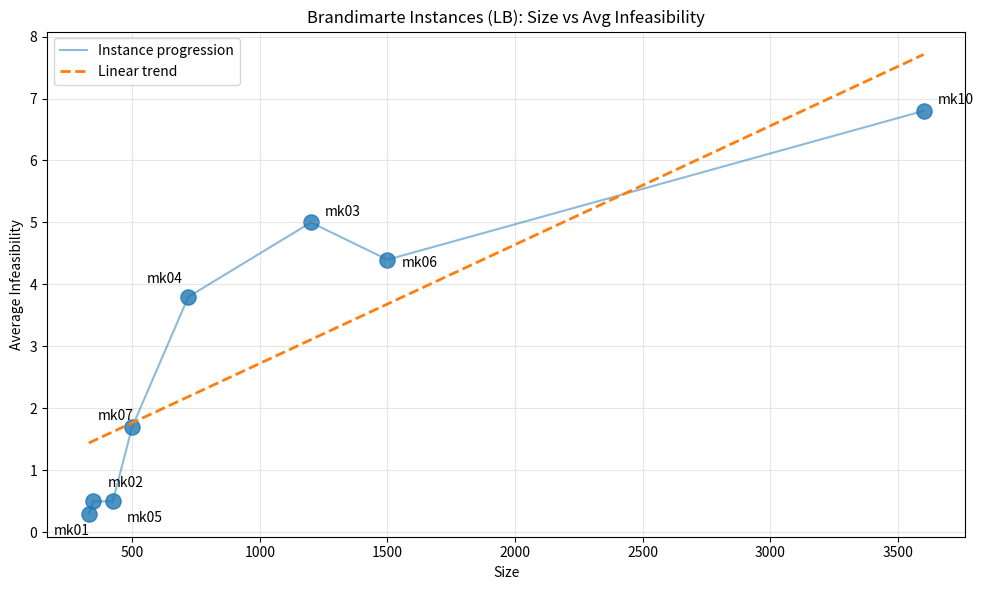

Reproduce this figure in Python. (Note: this script raises an exception after producing the figure.)


import numpy as np
import matplotlib.pyplot as plt

# LB rows only
instances = ["mk01", "mk02", "mk03", "mk04", "mk05",
             "mk06", "mk07", "mk10"]

size = np.array([330, 348, 1200, 720, 424, 1500, 500, 3600])
avg_infeas = np.array([0.3, 0.5, 5.0, 3.8, 0.5, 4.4, 1.7, 6.8])




plt.figure(figsize=(10, 6))

# Scatter points
plt.scatter(size, avg_infeas, s=120, alpha=0.8)

# Custom label offsets to avoid overlap
offsets = {
    "mk01": (-25, -15),
    "mk02": (10, 10),
    "mk03": (10, 5),
    "mk04": (-30, 10),
    "mk05": (10, -15),
    "mk06": (10, -5),
    "mk07": (-25, 5),
    "mk10": (10, 5)
}

# Add labels
for x, y, label in zip(size, avg_infeas, instances):
    dx, dy = offsets[label]

    plt.annotate(
        label,
        (x, y),
        xytext=(dx, dy),
        textcoords="offset points",
        fontsize=10
    )

# Connect points in order of increasing size
order = np.argsort(size)
plt.plot(
    size[order],
    avg_infeas[order],
    alpha=0.5,
    linewidth=1.5,
    label="Instance progression"
)

# Linear trend line
z = np.polyfit(size, avg_infeas, 1)
p = np.poly1d(z)

x_line = np.linspace(size.min(), size.max(), 300)

plt.plot(
    x_line,
    p(x_line),
    "--",
    linewidth=2,
    label="Linear trend"
)

plt.xlabel("Size")
plt.ylabel("Average Infeasibility")
plt.title("Brandimarte Instances (LB): Size vs Avg Infeasibility")

plt.grid(True, alpha=0.3)
plt.legend()
plt.tight_layout()

path = '/cluster/datastore/vemundvb/diffusion/diff_project/mindre_prosjekt/code/dataset_code'
plot_name = "mk_size_vs_infeas.png"
full_path = f"{path}/{plot_name}"
plt.savefig(full_path, dpi=300, bbox_inches="tight")
plt.close()

print(f"Saved plot")
